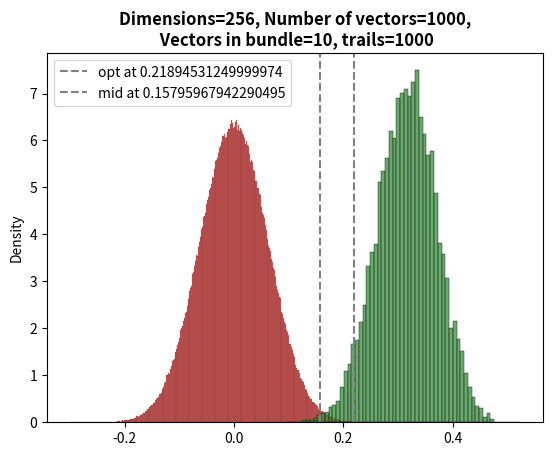

Reproduce this figure in Python.
import numpy as np
import pandas as pd
import matplotlib.pyplot as plt
import seaborn as sns
from scipy.optimize import minimize


def vector_normalization(x):
    magnitude = np.linalg.norm(x)
    return x / magnitude


def run_expts(mem, M, K, n_trials):
    expts = []

    for _ in range(n_trials):
        j = np.random.choice(M, K, replace=False)
        x = vector_normalization(np.sum(mem[j], axis=0))
        y = np.dot(mem, x)
        expt = {'pos': y[j], 'neg': y[np.delete(np.arange(M), j)]}
        expts.append(expt)

    return expts


def plot_hist(expts, param, thresholds=None):
    fig, ax = plt.subplots()
    neg = np.array([expt['neg'] for expt in expts]).flatten()
    pos = np.array([expt['pos'] for expt in expts]).flatten()

    sns.histplot(neg, ax=ax, stat="density", color=[0.863, 0.1835, 0.1835, 0.5], common_norm=False)
    sns.histplot(pos, ax=ax, stat="density", color=[0.21875, 0.5546875, 0.234375, 0.5], common_norm=False)

    # Add vertical lines at specified float values if provided
    if thresholds is not None:
        ax.axvline(thresholds["opt"]["threshold"], color='gray', linestyle='--', label=f'opt at {thresholds["opt"]["threshold"]}')
        ax.axvline(thresholds["mid"]["threshold"], color='gray', linestyle='--', label=f'mid at {thresholds["mid"]["threshold"]}')

    plt.title(f"Dimensions={param['Dimensions']}, Number of vectors={param['Vectors']},\n"
              f" Vectors in bundle={param['bundled vectors']}, trails={param['number of trials']}",
              fontdict={'fontweight': "bold"})

    # Add a legend for vertical lines if they are present
    if thresholds is not None:
        ax.legend()

    plt.show()


def optimal_threshold(expts, mean_thresh):
    def decision_stats(expts, threshold, details=False):
        # Calculate decision statistics for each experiment
        decisions = np.array([
            [
                np.sum(expt['pos'] < threshold),  # FN
                np.sum(expt['neg'] >= threshold),  # FP
                len(expt['pos']),  # n_pos
                len(expt['neg']),  # n_neg
                len(expt['pos']) + len(expt['neg'])  # n
            ]
            for expt in expts
        ])

        # Calculate overall error rates
        p_wrong_decision = (np.sum(decisions[:, 1]) + np.sum(decisions[:, 0])) / np.sum(decisions[:, 4])
        p_wrong_expt = np.sum(np.sum(decisions[:, [1, 0]], axis=1) > 0) / decisions.shape[0]

        if details:
            return {
                'threshold': threshold,
                'p_wrong_decision': p_wrong_decision,
                'p_wrong_expt': p_wrong_expt,
                'n_expts': len(expts),
                'n_decisions': np.sum(decisions[:, 4]),
                'n_FP': np.sum(decisions[:, 1]),
                'n_FN': np.sum(decisions[:, 0]),
                'p_FP': np.sum(decisions[:, 1]) / np.sum(decisions[:, 3]),
                'p_FN': np.sum(decisions[:, 0]) / np.sum(decisions[:, 2])
            }
        else:
            return p_wrong_decision

    # wrapper for the sake of scipy, prolly a better way to do this
    def objective_function(threshold):
        return decision_stats(expts, threshold)

    # Initial guess for the threshold
    initial_threshold = 0.5

    # Minimize the objective function to find the threshold
    result = minimize(objective_function, initial_threshold, method='Nelder-Mead')

    # The result contains the optimal threshold
    optimal_threshold = result.x[0]

    # Calculate decision statistics for the optimal and mean thresholds
    res = {
        'opt': decision_stats(expts, threshold=optimal_threshold, details=True),
        'mid': decision_stats(expts, threshold=mean_thresh, details=True)
    }

    return res


def succ_from_threshold(thresh, data):
    successful_experiments = sum(((exp['pos'] > thresh).all() and (exp['neg'] < thresh).all()) for exp in data)
    return successful_experiments / len(data)


# Define the bundle_sep_expt function
def bundle_sep_expt(D=256, M=1000, K=10, n_trials=1000, plot=True):
    # Generate mem matrix of normalized vectors
    mem = np.apply_along_axis(vector_normalization, axis=1, arr=np.random.random((M, D)) * 2 - 1)

    # Run experiments
    expts = run_expts(mem, M, K, n_trials)

    # Calculate signal statistics
    neg_mean = np.mean([expt['neg'] for expt in expts])
    pos_mean = np.mean([expt['pos'] for expt in expts])
    neg_std = np.std([expt['neg'] for expt in expts])
    pos_std = np.std([expt['pos'] for expt in expts])

    param = {'Dimensions': D, 'Vectors': M, 'bundled vectors': K, 'number of trials': n_trials}

    threshold_mean = (neg_mean + pos_mean) / 2
    thres = optimal_threshold(expts, threshold_mean)

    if plot:
        plot_hist(expts, param, thres)

    return {
        'param': param,
        'res': pd.DataFrame({
            'row.names': ['neg', 'pos', 'sep'],
            'mean': [neg_mean, pos_mean, pos_mean - neg_mean],
            'st-dev': [neg_std, pos_std, np.sqrt(neg_std ** 2 + pos_std ** 2)],
            'z-score': [neg_mean / neg_std, pos_mean / pos_std,
                        (pos_mean - neg_mean) / np.sqrt(neg_std ** 2 + pos_std ** 2)]
        }),
        "threshold": thres
    }


# Example usage:
result = bundle_sep_expt()
print(result["param"])
print(result["res"])
print("Threshold", pd.DataFrame(result["threshold"]))
